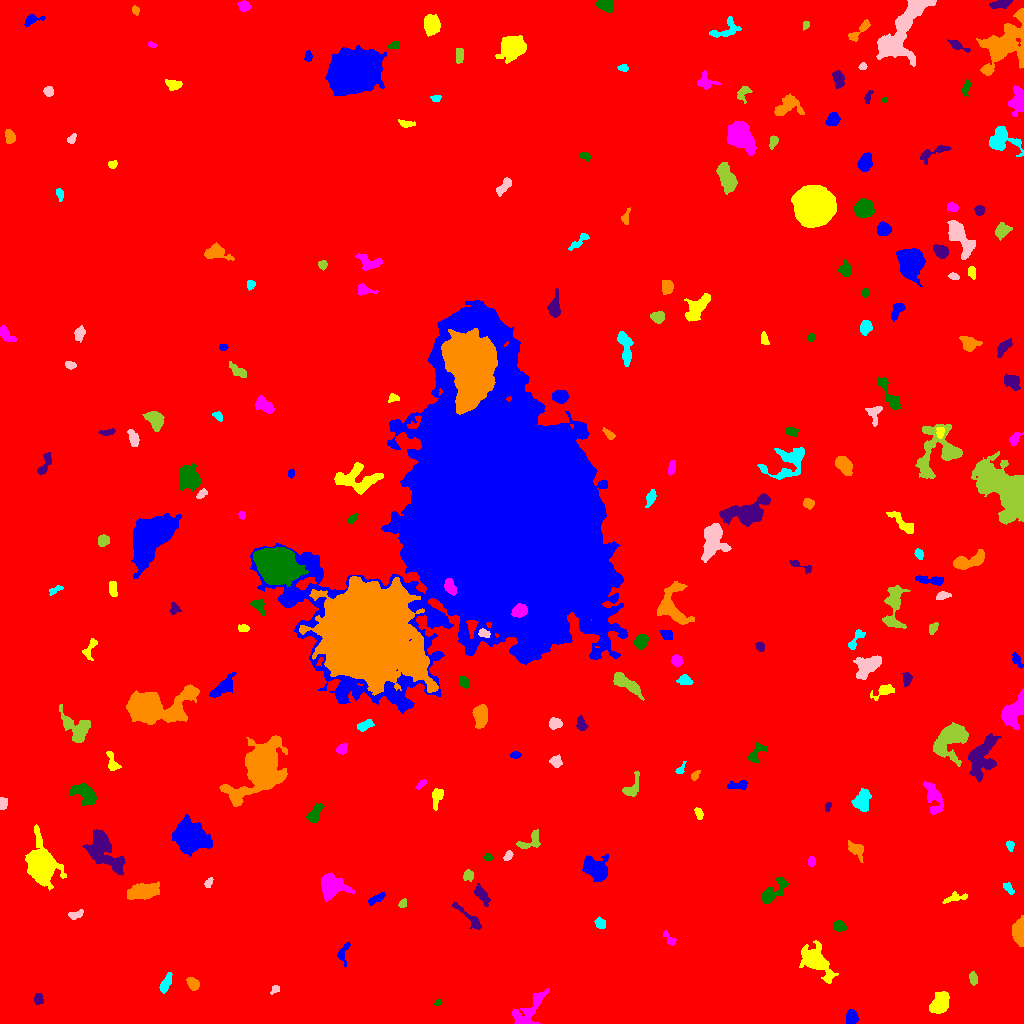

The table this chart was drawn from, first rows:
ID, X, Y, A, B, theta, total_flux, mu_max, mu_median, mu_mean, R_fwhm, R_e, R10, R90, x_start, x_end, y_start, y_end, area, greylevel
0, 539.9, 517.6, 308.3, 299.5, 0.4474, 2476778, 14.0, 2.0, 2.738, 152.3, 250.4, 95.75, 407.5, 0, 1023, 0, 1023, 904502, 2.738
1, 851.1, 5.979, 3.549, 2.67, 1.517, 621.0, 7.0, 4.0, 3.833, 5.323, 3.989, 1.596, 6.077, 846, 859, 0, 14, 162, 10.83
2, 940.1, 20.12, 5.354, 3.574, 1.043, 1691, 12.0, 4.0, 4.763, 6.507, 5.528, 2.185, 8.885, 929, 949, 10, 32, 355, 11.76
3, 528.3, 10.98, 12.21, 4.607, 0.8821, 1371, 11.0, 2.0, 2.804, 3.742, 6.308, 2.111, 10.46, 512, 549, 0, 35, 489, 9.804
4, 437.8, 20.93, 1.642, 1.372, 0.6869, 70.0, 3.0, 1.0, 1.489, 2.585, 1.871, 0.7979, 3.038, 434, 442, 18, 25, 47, 9.489
5, 38.49, 24.09, 2.488, 1.941, -1.248, 117.0, 4.0, 1.0, 1.194, 3.432, 2.821, 0.9772, 4.37, 34, 43, 19, 30, 98, 9.194
6, 193.2, 39.76, 3.354, 2.331, -0.7199, 519.0, 10.0, 4.0, 3.681, 3.909, 3.568, 1.262, 5.642, 186, 199, 33, 46, 141, 10.68
7, 165.6, 40.08, 5.653, 2.044, 1.151, 408.0, 5.0, 3.0, 2.443, 5.232, 4.222, 1.596, 6.283, 159, 172, 30, 51, 167, 9.443
8, 275.2, 34.33, 2.396, 1.771, 0.5776, 143.0, 4.0, 2.0, 2.167, 3.742, 2.585, 0.9772, 3.909, 270, 279, 29, 38, 66, 9.167
9, 973.4, 44.68, 3.027, 1.859, -1.359, 295.0, 6.0, 3.0, 2.921, 4.107, 2.985, 1.128, 4.787, 969, 977, 38, 52, 101, 9.921
10, 440.6, 69.68, 3.112, 2.571, -0.2929, 787.0, 13.0, 5.0, 5.178, 3.909, 3.568, 1.382, 5.809, 433, 447, 64, 76, 152, 12.18
11, 342.9, 71.29, 5.811, 2.512, 1.245, 324.0, 7.0, 2.0, 2.298, 2.932, 3.478, 1.262, 5.754, 337, 350, 56, 81, 141, 9.298
12, 814.9, 62.91, 7.793, 4.495, -0.7843, 5250, 32.0, 4.0, 7.675, 6.129, 5.971, 2.326, 11.63, 799, 838, 40, 83, 684, 14.68
13, 669.6, 84.18, 4.712, 1.87, -0.8933, 186.0, 4.0, 1.0, 1.806, 4.029, 2.932, 1.128, 4.918, 663, 676, 78, 93, 103, 8.806
14, 839.4, 97.52, 2.742, 2.288, -0.2753, 624.0, 13.0, 4.0, 4.913, 3.568, 3.09, 1.128, 5.171, 833, 847, 92, 103, 127, 11.91
15, 469.4, 105.5, 10.86, 2.097, -0.7462, 621.0, 5.0, 3.0, 2.772, 6.155, 4.787, 1.954, 7.421, 452, 481, 94, 121, 224, 10.77
16, 1019, 91.99, 5.13, 2.766, -1.559, 1993, 24.0, 5.0, 6.92, 4.514, 4.37, 1.596, 7.421, 1012, 1023, 77, 108, 288, 13.92
17, 600.2, 100.3, 2.864, 2.258, -0.8732, 231.0, 4.0, 2.0, 2.159, 4.787, 3.29, 1.262, 4.886, 594, 605, 95, 107, 107, 9.159
18, 76.24, 108.9, 4.101, 2.068, 0.3502, 228.0, 5.0, 2.0, 2.092, 3.7, 3.385, 1.262, 5.109, 68, 83, 104, 114, 109, 9.092
19, 402.4, 119.6, 1.811, 1.636, 0.5991, 89.0, 3.0, 1.0, 1.328, 3.038, 2.185, 0.7979, 3.478, 398, 406, 116, 125, 67, 9.328
20, 816.6, 119.2, 2.234, 1.46, -1.518, 76.0, 3.0, 1.0, 1.056, 2.821, 2.257, 0.7979, 3.478, 813, 820, 114, 124, 72, 10.06
21, 376.2, 124.7, 4.784, 1.572, 0.5185, 335.0, 6.0, 3.0, 2.638, 4.514, 3.338, 1.262, 5.202, 368, 385, 118, 131, 127, 9.638
22, 955, 125.7, 6.751, 2.076, 0.2282, 260.0, 3.0, 2.0, 1.745, 5.585, 4.184, 1.596, 6.103, 942, 967, 120, 132, 149, 8.745
23, 331.1, 137.9, 6.566, 5.262, -0.5154, 2150, 12.0, 3.0, 4.135, 6.91, 6.604, 2.585, 10.7, 321, 354, 122, 151, 520, 11.13
24, 773.7, 132, 9.24, 3.507, 0.7581, 1039, 8.0, 3.0, 3.13, 6.024, 5.412, 2.034, 8.722, 762, 788, 120, 146, 332, 10.13
25, 481.2, 128.7, 5.162, 2.3, -0.9628, 965.0, 12.0, 4.0, 4.949, 4.754, 4.068, 1.596, 6.723, 474, 490, 117, 140, 195, 10.95
26, 143.9, 132.1, 7.15, 3.392, 0.1765, 3700, 26.0, 6.0, 8.061, 5.382, 6.129, 2.257, 10.2, 127, 159, 124, 142, 459, 14.06
27, 1008, 135.4, 3.609, 1.682, -0.8679, 249.0, 6.0, 3.0, 2.677, 4.029, 3.09, 1.128, 4.72, 1003, 1014, 129, 141, 93, 9.677
28, 208.4, 140.3, 2.64, 1.559, 0.9893, 93.0, 3.0, 1.0, 1.31, 2.932, 2.326, 0.9772, 3.742, 204, 213, 136, 146, 71, 9.31
29, 467.5, 148, 2.493, 2.367, 1.301, 324.0, 7.0, 3.0, 3.028, 3.742, 3.038, 1.262, 4.72, 463, 473, 142, 154, 107, 12.03
30, 849.4, 146.6, 1.879, 1.644, -0.006129, 114.0, 4.0, 2.0, 2.073, 3.241, 2.111, 0.7979, 3.432, 845, 853, 143, 150, 55, 10.07
31, 594.8, 155.8, 6.194, 4.558, -0.4829, 1980, 11.0, 3.0, 4.024, 6.77, 6.18, 2.459, 10.3, 582, 608, 142, 169, 492, 11.02
32, 41.55, 158.2, 8.83, 6.001, -1.342, 13812, 42.0, 8.0, 12.59, 9.271, 8.292, 3.338, 14.25, 25, 66, 133, 199, 1097, 18.59
33, 811.5, 162, 2.289, 1.578, -0.0, 166.0, 5.0, 2.0, 2.213, 3.192, 2.394, 0.9772, 3.785, 808, 815, 157, 167, 75, 10.21
34, 487.9, 166.6, 1.877, 1.487, -0.1978, 92.0, 5.0, 1.0, 1.614, 2.185, 2.034, 0.7979, 3.29, 484, 492, 163, 170, 57, 9.614
35, 102.9, 174.1, 11.18, 5.871, -0.9672, 4494, 19.0, 4.0, 5.388, 6.383, 7.674, 2.764, 13.2, 82, 125, 149, 194, 834, 12.39
36, 855.9, 174.5, 4.779, 2.792, -0.7087, 487.0, 7.0, 2.0, 2.51, 3.827, 4.068, 1.493, 6.676, 848, 863, 161, 183, 194, 9.51
37, 1010, 178.4, 1.98, 1.619, -1.264, 106.0, 4.0, 1.0, 1.432, 3.141, 2.185, 0.7979, 3.656, 1006, 1014, 172, 183, 74, 10.43
38, 508, 167.6, 2.749, 1.775, 0.9011, 300.0, 7.0, 4.0, 3.846, 3.742, 2.821, 1.128, 4.334, 503, 513, 163, 173, 78, 9.846
39, 531.2, 183.1, 6.938, 3.601, 0.6112, 486.0, 8.0, 2.0, 2.219, 3.141, 4.297, 1.382, 7.047, 516, 540, 175, 194, 219, 10.22
40, 951, 190.5, 5.546, 2.749, 0.8821, 562.0, 9.0, 3.0, 2.912, 3.432, 3.949, 1.382, 6.457, 937, 959, 176, 197, 193, 9.912
41, 191.6, 186.7, 6.819, 6.034, -0.7093, 11656, 47.0, 7.0, 11.91, 7.485, 7.442, 2.877, 13.62, 172, 212, 167, 209, 979, 17.91
42, 698.7, 209.8, 3.122, 1.76, -1.255, 181.0, 4.0, 2.0, 2.08, 4.442, 2.932, 1.128, 4.478, 694, 703, 204, 216, 87, 9.08
43, 933.2, 226, 9.322, 3.706, -1.242, 1260, 8.0, 3.0, 3.481, 7.421, 6.333, 2.459, 9.591, 923, 943, 209, 242, 362, 9.481
44, 314.4, 208.5, 4.899, 2.669, 1.075, 565.0, 6.0, 2.0, 2.756, 5.642, 4.26, 1.693, 6.794, 306, 324, 201, 220, 205, 9.756
45, 828.3, 217.1, 2.112, 1.268, 1.076, 66.0, 3.0, 1.0, 1.2, 2.821, 2.111, 0.7979, 3.09, 825, 831, 212, 221, 55, 10.2
46, 262, 255.3, 13.67, 8.362, 1.033, 25154, 57.0, 7.0, 12.51, 8.903, 10.62, 3.909, 19.86, 219, 287, 217, 288, 2011, 18.51
47, 861.7, 222.4, 5.122, 3.682, 1.214, 1203, 9.0, 4.0, 3.97, 6.283, 5.262, 2.111, 8.195, 851, 871, 212, 235, 303, 10.97
48, 2.242, 219.6, 2.382, 1.791, 1.179, 120.0, 3.0, 1.0, 1.277, 3.523, 2.459, 0.9772, 3.742, 0, 7, 214, 226, 94, 9.277
49, 631.3, 235.1, 6.892, 3.286, 1.077, 526.0, 6.0, 2.0, 2.517, 5.441, 4.146, 1.596, 7.024, 622, 639, 227, 252, 209, 9.517
50, 794.4, 232.5, 4.125, 1.716, 0.5471, 202.0, 5.0, 2.0, 1.924, 3.038, 3.141, 1.128, 5.046, 788, 803, 227, 238, 105, 8.924
51, 737.9, 238, 5.481, 2.011, 0.1065, 312.0, 4.0, 2.0, 2.094, 5.89, 3.868, 1.493, 5.863, 727, 747, 234, 243, 149, 9.094
52, 436.7, 226.7, 5.073, 2.6, 1.378, 624.0, 7.0, 3.0, 3.545, 4.787, 4.184, 1.596, 6.723, 432, 443, 213, 235, 176, 10.55
53, 421.5, 239.6, 2.968, 1.374, 0.7367, 206.0, 8.0, 2.0, 2.861, 2.706, 2.459, 0.7979, 4.029, 415, 426, 234, 244, 72, 9.861
54, 85.52, 229, 6.941, 3.791, -0.6021, 1170, 7.0, 3.0, 3.087, 6.18, 5.809, 2.257, 9.424, 69, 97, 217, 241, 379, 10.09
55, 982.8, 267.1, 12.2, 5.711, 1.169, 2779, 12.0, 3.0, 3.791, 7.047, 7.797, 2.877, 12.89, 968, 1001, 241, 290, 733, 10.79
56, 695, 248, 2.646, 1.541, 0.9481, 186.0, 6.0, 2.0, 2.548, 3.141, 2.523, 0.9772, 4.107, 691, 700, 243, 253, 73, 9.548
57, 680.1, 253.5, 3.247, 1.703, 0.9515, 149.0, 5.0, 1.0, 2.041, 2.646, 2.394, 0.7979, 4.222, 675, 686, 250, 262, 73, 9.041
58, 556, 262.2, 2.723, 2.483, -0.9277, 373.0, 7.0, 2.0, 3.033, 3.7, 3.141, 1.262, 5.232, 549, 562, 256, 269, 123, 10.03
59, 951.4, 283.8, 10.83, 6.705, 0.7522, 2330, 9.0, 3.0, 2.987, 6.887, 8.349, 3.09, 13.37, 933, 968, 257, 301, 780, 9.987
... 177 more rows
